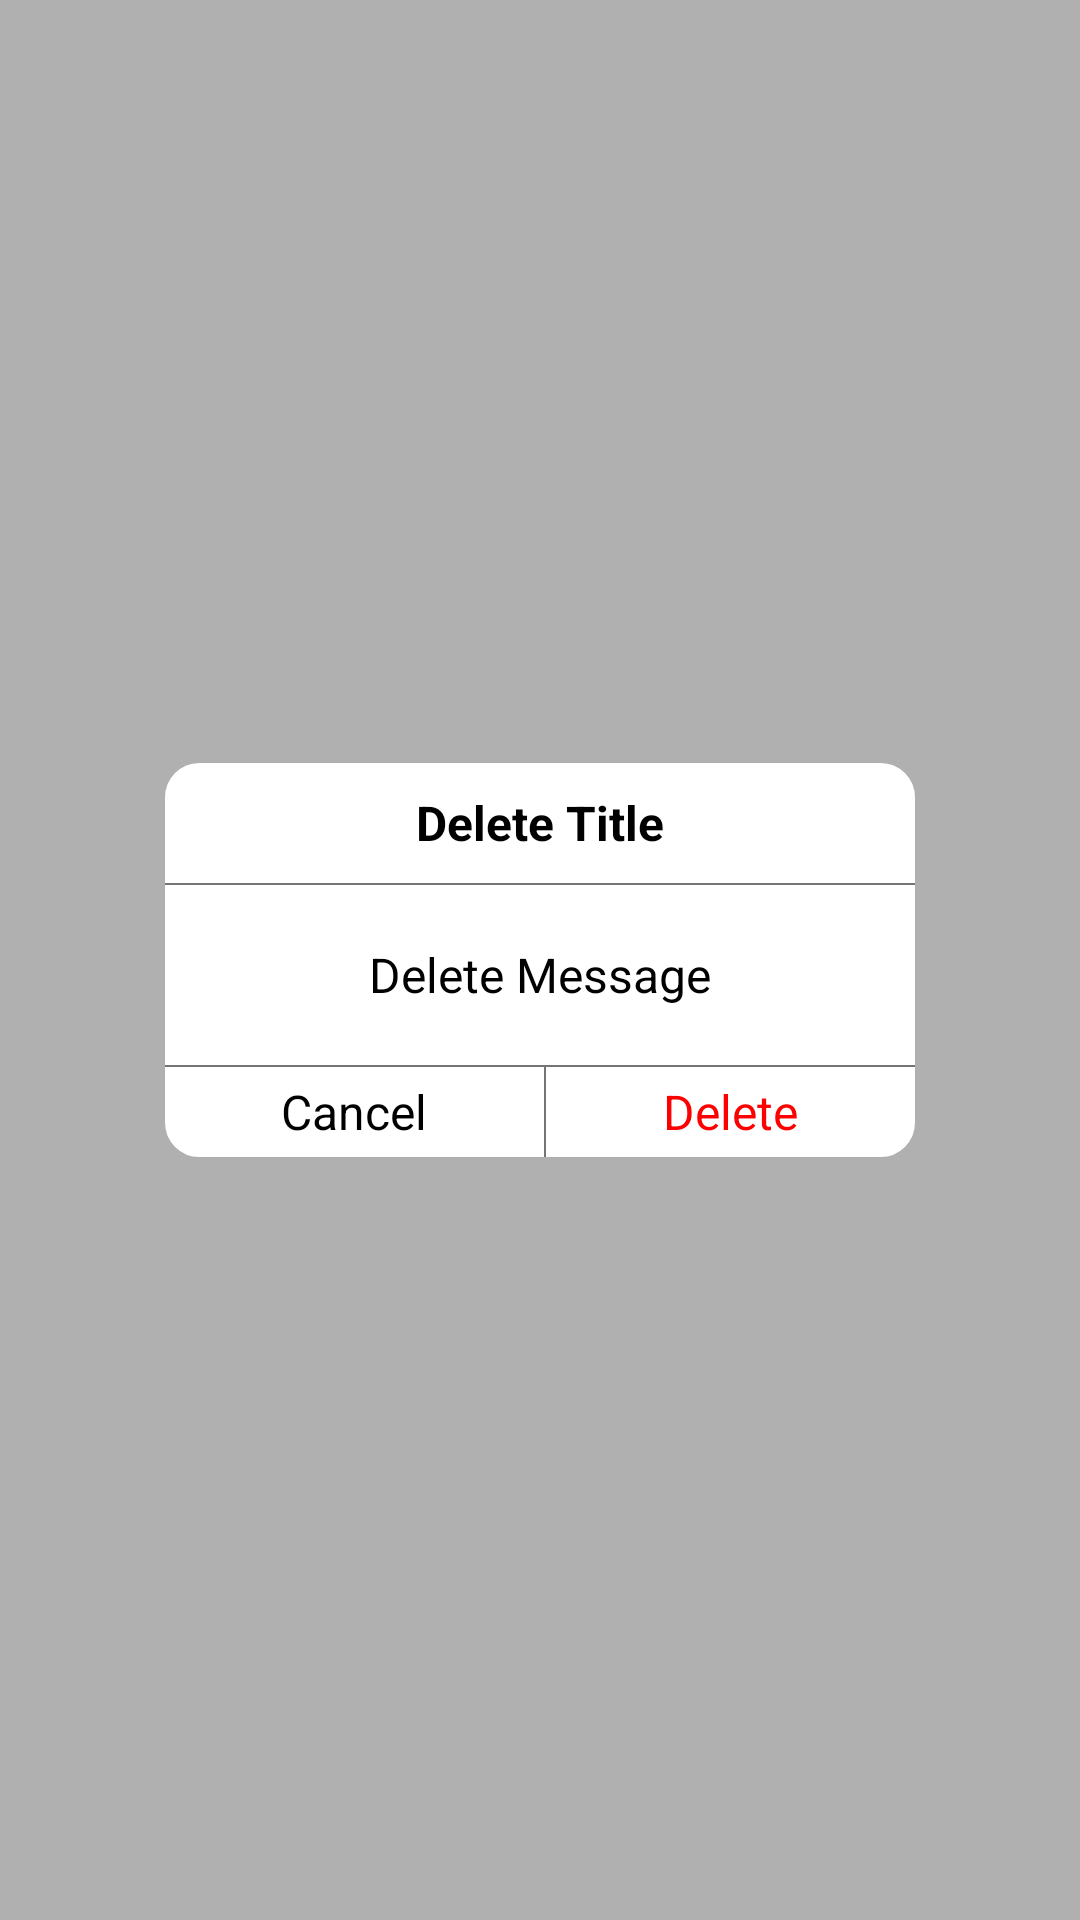

Reconstruct the res/layout file that produces this screen, plus the resources it refers to.
<!-- AndroidManifest.xml: application theme Theme.GarageNetwork -->
<!-- res/layout/popup_delete.xml -->
<?xml version="1.0" encoding="utf-8"?>
<androidx.constraintlayout.widget.ConstraintLayout
    xmlns:android="http://schemas.android.com/apk/res/android"
    xmlns:app="http://schemas.android.com/apk/res-auto"
    xmlns:tools="http://schemas.android.com/tools"
    android:id="@+id/fadeBG_delete"
    android:layout_width="match_parent"
    android:layout_height="match_parent"
    android:background="#4F000000">

    <LinearLayout
        android:layout_width="wrap_content"
        android:layout_height="wrap_content"
        android:background="@drawable/linear_layout_bg"
        android:minHeight="100dp"
        android:orientation="vertical"
        app:layout_constraintBottom_toBottomOf="parent"
        app:layout_constraintEnd_toEndOf="parent"
        app:layout_constraintStart_toStartOf="parent"
        app:layout_constraintTop_toTopOf="parent">

        <TextView
            android:id="@+id/deleteTitle"
            android:layout_width="match_parent"
            android:layout_height="40dp"
            android:gravity="center"
            android:text="Delete Title"
            android:textColor="@color/black"
            android:textColorHint="@color/secondary_text"
            android:textSize="16sp"
            android:textStyle="bold" />

        <View
            android:layout_width="250dp"
            android:layout_height="0.7dp"
            android:background="@color/secondary_text" />

        <TextView
            android:id="@+id/deleteMessage"
            android:layout_width="match_parent"
            android:layout_height="wrap_content"
            android:gravity="center"
            android:minHeight="60dp"
            android:padding="10dp"
            android:text="Delete Message"
            android:textColor="@color/black"
            android:textSize="16sp" />

        <View
            android:layout_width="match_parent"
            android:layout_height="0.7dp"
            android:background="@color/secondary_text" />

        <LinearLayout
            android:layout_width="match_parent"
            android:layout_height="30dp"
            android:orientation="horizontal">

            <TextView
                android:id="@+id/cancelDelete"
                android:layout_width="wrap_content"
                android:layout_height="match_parent"
                android:layout_weight="1"
                android:gravity="center"
                android:text="Cancel"
                android:textColor="@color/black"
                android:textSize="16sp" />

            <View
                android:layout_width="0.7dp"
                android:layout_height="match_parent"
                android:background="@color/secondary_text" />

            <TextView
                android:id="@+id/deleteDelete"
                android:layout_width="wrap_content"
                android:layout_height="match_parent"
                android:layout_weight="1"
                android:gravity="center"
                android:text="Delete"
                android:textColor="#FF0000"
                android:textSize="16sp" />

        </LinearLayout>

    </LinearLayout>

</androidx.constraintlayout.widget.ConstraintLayout>
<!-- resources referenced by this layout -->
<resources>
  <color name="black">#FF000000</color>
  <color name="secondary_text">#757575</color>
  <!-- drawable linear_layout_bg (drawable) -->
  <?xml version="1.0" encoding="utf-8"?>
  <shape xmlns:android="http://schemas.android.com/apk/res/android">
      <solid android:color="@color/white"/>
      <stroke android:width="3dp" android:color="@color/white" />
      <corners android:radius="10dp"/>
  </shape>
  <style name="Theme.GarageNetwork" parent="Theme.MaterialComponents.DayNight.NoActionBar">
          
          <item name="colorPrimary">@color/primary</item>
          <item name="colorPrimaryVariant">@color/primary</item>
          <item name="colorOnPrimary">@color/white</item>
          
          <item name="colorSecondary">@color/accent</item>
          <item name="colorSecondaryVariant">@color/accent</item>
          <item name="colorOnSecondary">@color/white</item>
          
          <item name="android:statusBarColor" tools:targetApi="l">?attr/colorPrimaryVariant</item>
          
      </style>
  <color name="white">#FFFFFFFF</color>
  <color name="primary">#00BCD4</color>
  <color name="accent">#BD75FF</color>
</resources>
